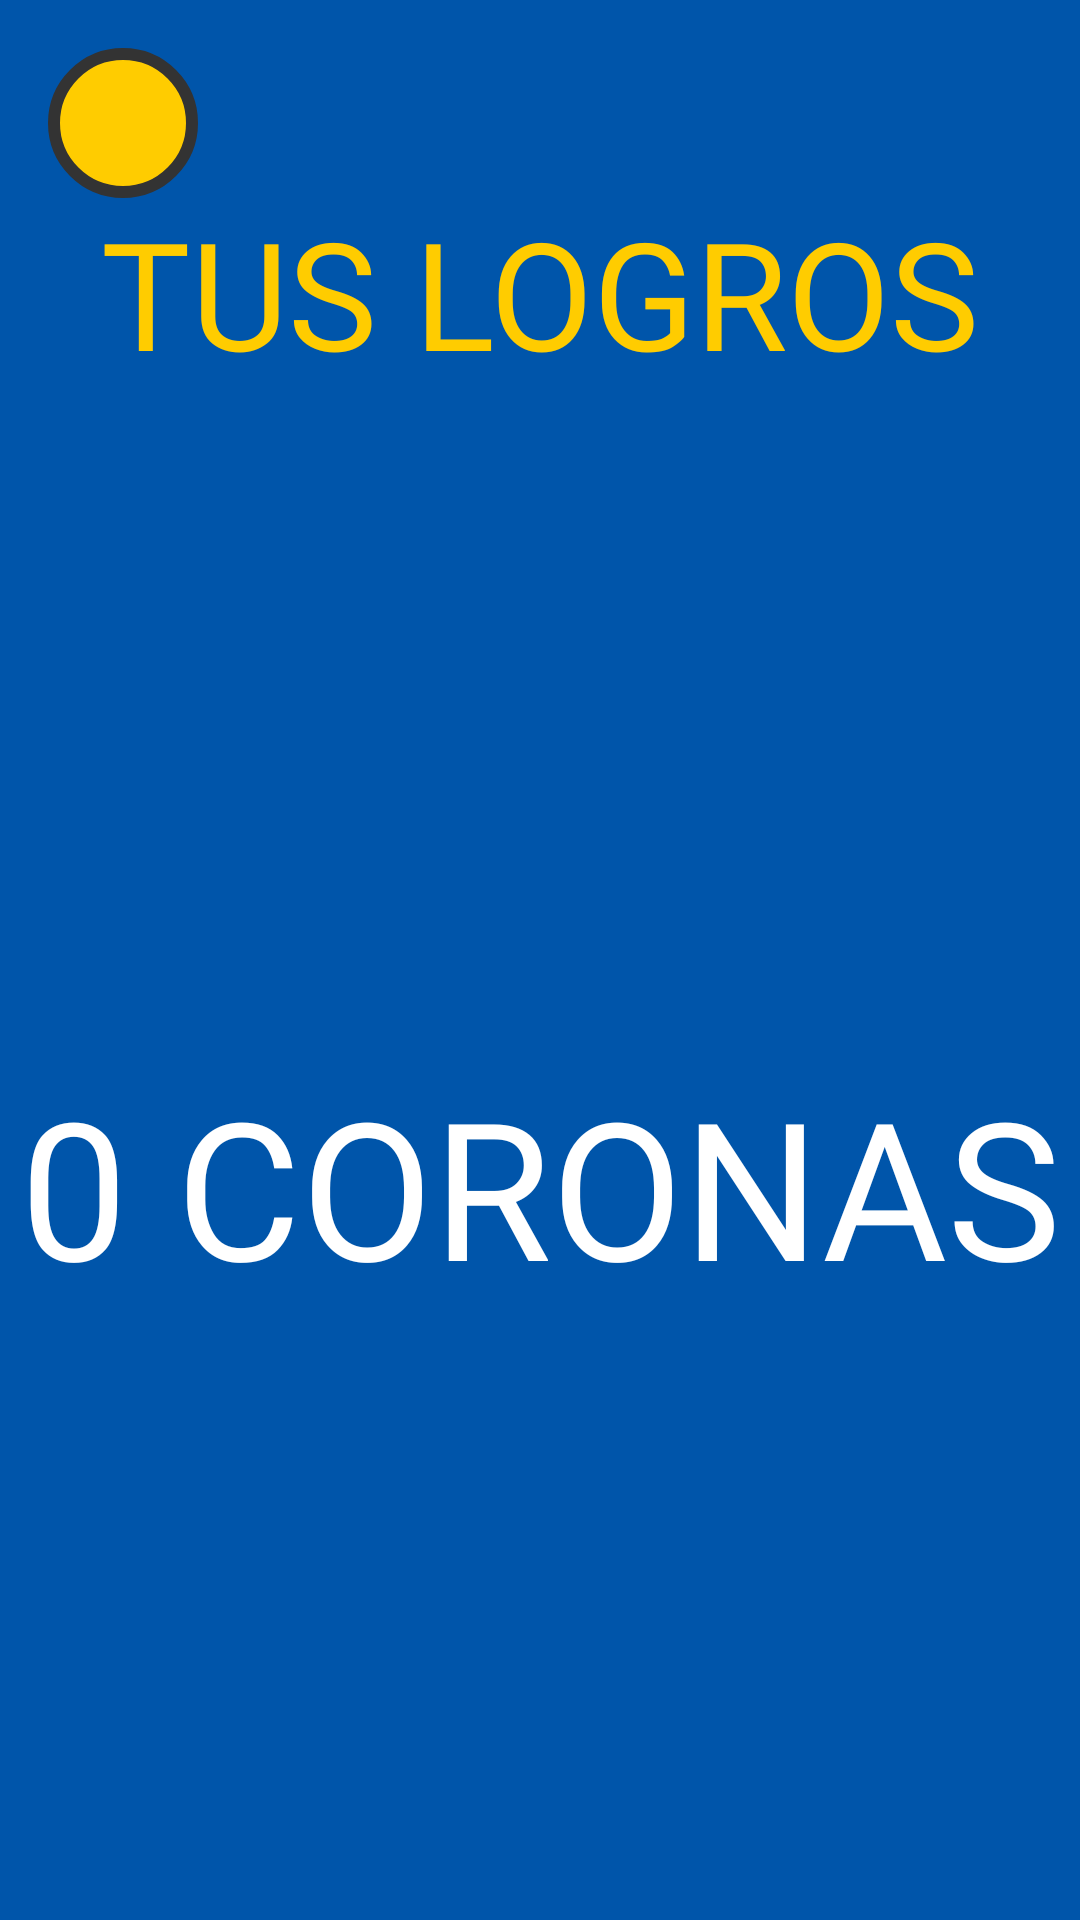

Here is an Android app screen rendered from its layout file. Give the layout XML and the strings, colors and styles it references.
<!-- AndroidManifest.xml: application theme Theme.LaCajaFuerte -->
<!-- res/layout/activity_logros.xml -->
<?xml version="1.0" encoding="utf-8"?>
<androidx.constraintlayout.widget.ConstraintLayout xmlns:android="http://schemas.android.com/apk/res/android"
    xmlns:app="http://schemas.android.com/apk/res-auto"
    xmlns:tools="http://schemas.android.com/tools"
    android:layout_width="match_parent"
    android:layout_height="match_parent"
    android:background="#0055AA"
    tools:context=".LogrosActivity">

    <ImageButton
        android:id="@+id/btnBackLogros"
        android:layout_width="50dp"
        android:layout_height="50dp"
        android:layout_marginStart="16dp"
        android:layout_marginTop="16dp"
        android:background="@drawable/bg_boton_circular"
        android:padding="12dp"
        android:scaleType="fitCenter"
        android:src="@drawable/ic_izq"
        app:layout_constraintStart_toStartOf="parent"
        app:layout_constraintTop_toTopOf="parent"
        app:tint="#333333" />

    <TextView
        android:id="@+id/tvTituloLogros"
        android:layout_width="wrap_content"
        android:layout_height="wrap_content"
        android:layout_marginTop="64dp"
        android:fontFamily="@font/jersey_10"
        android:text="TUS LOGROS"
        android:textColor="#FFCC00"
        android:textSize="50sp"
        app:layout_constraintEnd_toEndOf="parent"
        app:layout_constraintStart_toStartOf="parent"
        app:layout_constraintTop_toTopOf="parent" />

    <ImageView
        android:id="@+id/ivCoronaGrande"
        android:layout_width="150dp"
        android:layout_height="150dp"
        android:layout_marginTop="48dp"
        android:src="@drawable/ic_corona"
        app:layout_constraintEnd_toEndOf="parent"
        app:layout_constraintStart_toStartOf="parent"
        app:layout_constraintTop_toBottomOf="@+id/tvTituloLogros"
        app:tint="#FFCC00" />

    <TextView
        android:id="@+id/tvTotalCoronas"
        android:layout_width="wrap_content"
        android:layout_height="wrap_content"
        android:layout_marginTop="24dp"
        android:fontFamily="@font/jersey_10"
        android:text="0 CORONAS"
        android:textColor="#FFFFFF"
        android:textSize="64sp"
        app:layout_constraintEnd_toEndOf="parent"
        app:layout_constraintStart_toStartOf="parent"
        app:layout_constraintTop_toBottomOf="@+id/ivCoronaGrande" />

</androidx.constraintlayout.widget.ConstraintLayout>
<!-- resources referenced by this layout -->
<resources>
  <!-- drawable bg_boton_circular (drawable) -->
  <?xml version="1.0" encoding="utf-8"?>
  <shape xmlns:android="http://schemas.android.com/apk/res/android" android:shape="oval">
      
      <solid android:color="#FFCC00" />
      
      <stroke android:width="4dp" android:color="#333333" />
  </shape>
  <!-- drawable ic_corona (drawable) -->
  <vector xmlns:android="http://schemas.android.com/apk/res/android"
      android:width="24dp"
      android:height="24dp"
      android:viewportWidth="24"
      android:viewportHeight="24">
    <path
        android:pathData="M11.562,3.266a0.5,0.5 0,0 1,0.876 0L15.39,8.87a1,1 0,0 0,1.516 0.294L21.183,5.5a0.5,0.5 0,0 1,0.798 0.519l-2.834,10.246a1,1 0,0 1,-0.956 0.734H5.81a1,1 0,0 1,-0.957 -0.734L2.02,6.02a0.5,0.5 0,0 1,0.798 -0.519l4.276,3.664a1,1 0,0 0,1.516 -0.294z"
        android:strokeLineJoin="round"
        android:strokeWidth="2"
        android:fillColor="#00000000"
        android:strokeColor="currentColor"
        android:strokeLineCap="round"/>
    <path
        android:pathData="M5,21h14"
        android:strokeLineJoin="round"
        android:strokeWidth="2"
        android:fillColor="#00000000"
        android:strokeColor="currentColor"
        android:strokeLineCap="round"/>
  </vector>
  <style name="Theme.LaCajaFuerte" parent="Base.Theme.LaCajaFuerte" />
  <style name="Base.Theme.LaCajaFuerte" parent="Theme.Material3.DayNight.NoActionBar">
          
          
      </style>
</resources>
